Run: headless pygame with SDL's dummy video driver; simulated clock (each Clock.tick advances the game by its frame time, no real sleeping); random seed 0; keys injected as events and as key.get_pressed() state; no mouse input.
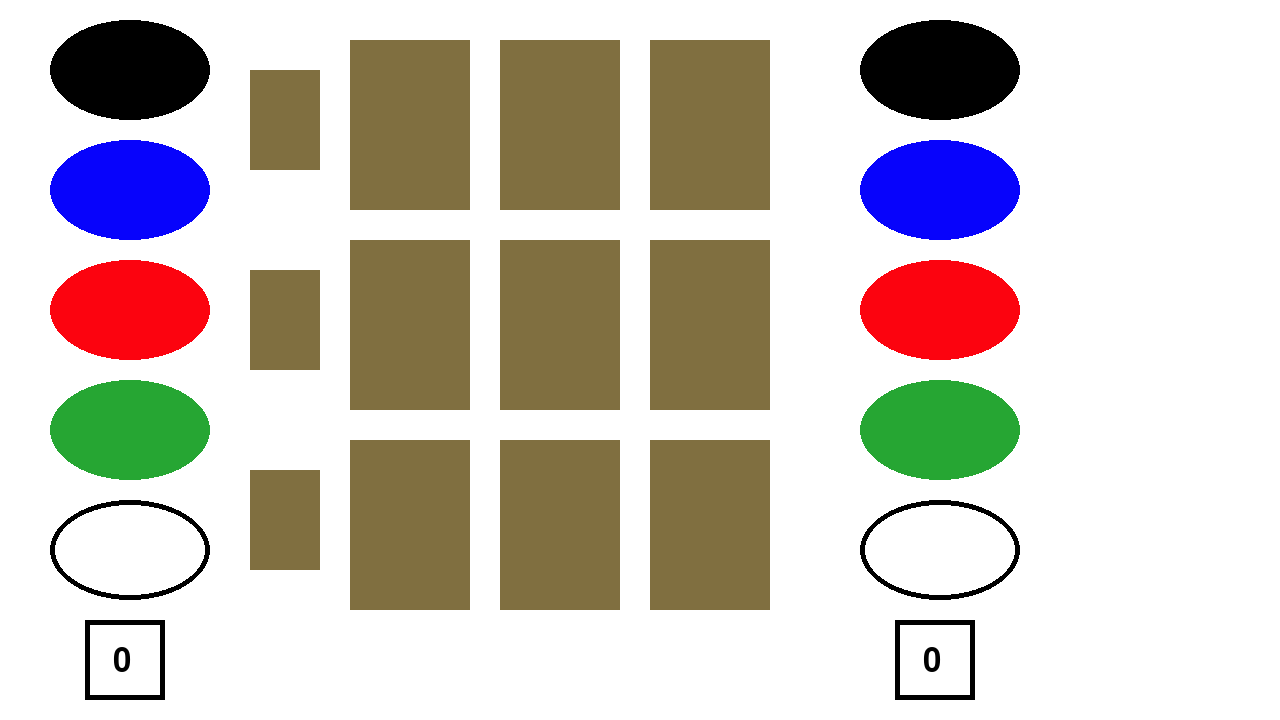
Frame 1 of 4 · flips 1–60 · no input
Frame 2 of 4 · flips 61–180 · tapped SPACE, RETURN · held RIGHT (→), D · screen unchanged from frame 1, image omitted
Frame 3 of 4 · flips 181–300 · held DOWN (↓), S · screen unchanged from frame 2, image omitted
Frame 4 of 4 · flips 301–420 · held LEFT (←), A, UP (↑), W · screen unchanged from frame 3, image omitted

The pygame program that drew these frames:

# Import pygame
import pygame

# Import any controls 
from pygame.locals import(
    K_ESCAPE,
    QUIT,
    KEYDOWN,
)

pygame.init()

# Constants for the screen
SCREEN_WIDTH = 1280
SCREEN_HEIGHT = 720

screen = pygame.display.set_mode((SCREEN_WIDTH, SCREEN_HEIGHT))

# Run until terminal state
running = True
while running:

    # Check for ESC or Quit
    for event in pygame.event.get():
        if event.type == KEYDOWN:
            if event.key == K_ESCAPE:
                running = False
        elif event.type == QUIT:
            running = False

    # White background
    screen.fill((255, 255, 255))

    # Computer Tokens
    # Represent tokens as multiple ovals of different colors, with a number on each one determining how much you have
    pygame.draw.ellipse(screen, (0, 0, 0), (50, 20, 160, 100))
    pygame.draw.ellipse(screen, (7, 3, 252), (50, 140, 160, 100))
    pygame.draw.ellipse(screen, (252, 3, 15), (50, 260, 160, 100))
    pygame.draw.ellipse(screen, (38, 166, 51), (50, 380, 160, 100))
    pygame.draw.ellipse(screen, (0, 0, 0), (50, 500, 160, 100), 5)

    # Include a counter that has how many prestige points you have
    # Deck 1
    pygame.draw.rect(screen, (128, 111, 64), pygame.Rect(250, 70, 70, 100))
    pygame.draw.rect(screen, (128, 111, 64), pygame.Rect(350, 40, 120, 170))
    pygame.draw.rect(screen, (128, 111, 64), pygame.Rect(500, 40, 120, 170))
    pygame.draw.rect(screen, (128, 111, 64), pygame.Rect(650, 40, 120, 170))
    # Deck 2
    pygame.draw.rect(screen, (128, 111, 64), pygame.Rect(250, 270, 70, 100))
    pygame.draw.rect(screen, (128, 111, 64), pygame.Rect(350, 240, 120, 170))
    pygame.draw.rect(screen, (128, 111, 64), pygame.Rect(500, 240, 120, 170))
    pygame.draw.rect(screen, (128, 111, 64), pygame.Rect(650, 240, 120, 170))
    # Deck 3
    pygame.draw.rect(screen, (128, 111, 64), pygame.Rect(250, 470, 70, 100))
    pygame.draw.rect(screen, (128, 111, 64), pygame.Rect(350, 440, 120, 170))
    pygame.draw.rect(screen, (128, 111, 64), pygame.Rect(500, 440, 120, 170))
    pygame.draw.rect(screen, (128, 111, 64), pygame.Rect(650, 440, 120, 170))
    # Player tokens
    pygame.draw.ellipse(screen, (0, 0, 0), (860, 20, 160, 100))
    pygame.draw.ellipse(screen, (7, 3, 252), (860, 140, 160, 100))
    pygame.draw.ellipse(screen, (252, 3, 15), (860, 260, 160, 100))
    pygame.draw.ellipse(screen, (38, 166, 51), (860, 380, 160, 100))
    pygame.draw.ellipse(screen, (0, 0, 0), (860, 500, 160, 100), 5)
    # Prestige counter
    font = pygame.font.SysFont(None, 48)
    # These counts need to be updated with information from the cards + player metadata
    prestigeComputer = font.render('0', True, (0, 0, 0))
    screen.blit(prestigeComputer, (113, 645))

    prestigePlayer = font.render('0', True, (0, 0, 0))
    screen.blit(prestigePlayer, (923, 645))
    pygame.draw.rect(screen, (0, 0, 0), pygame.Rect(85, 620, 80, 80), 5)
    pygame.draw.rect(screen, (0, 0, 0), pygame.Rect(895, 620, 80, 80), 5)

    # Flip the display
    pygame.display.flip()

pygame.quit()
